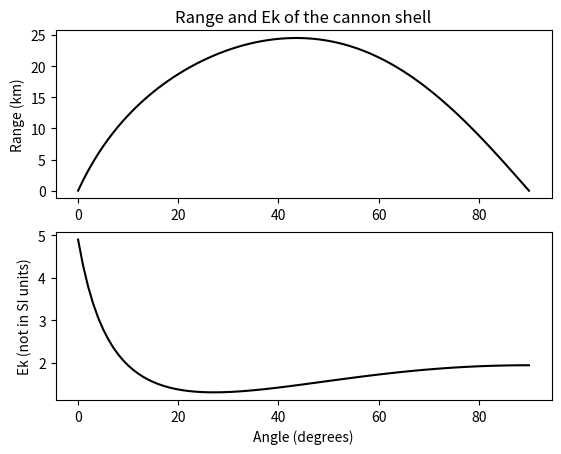

The matplotlib source for this figure:
# -*- coding: utf-8 -*-
"""
Created on Thu Jan 14 14:18:44 2016
在Adiabatic模型下计算炮弹射程和落地动能随发射角度的变化关系
@author: nightwing
"""

from math import cos,sin,sqrt,pi
import matplotlib.pyplot as plt

g = 9.8             #重力加速度（m/s2）
dt = 0.01           #时间间隔（s）
v0 = 700.0          #初始速度（m/s）
k = 4*10**(-5)      #B2/m（m-1）
a = 6.5*10**(-3)    #K/m
alpha = 2.5         #指数
T0 = 300            #海平面处的温度（K）
maximum_range = []  #此列表存储最大射程
Ek = []             #此列表存储炮弹落地时的动能

#-------欧拉法计算炮弹轨迹--------
for theta in range(0,91):
    theta *= (pi/180)    
    t = 0
    x = 0.0
    y = 0.0
    X = []
    Y = []
    vx = v0 * cos(theta)
    vy = v0 * sin(theta)
    while y >= 0:
        v = sqrt(vx**2 + vy**2)
        x += vx * dt
        y += vy * dt
        X.append(x/1000)
        Y.append(y/1000)
        vx -= k*(1-a*y/T0)**alpha*v*vx*dt
        vy -= (g+k*(1-a*y/T0)**alpha*v*vy) * dt
        t += dt
    r = -Y[-2]/Y[-1]
    maximum = (X[-2]+r*X[-1]) / (r+1)
    maximum_range.append(maximum)
    Ek.append((vx**2+vy**2)/100000)
    
#------------------绘图---------------------
plt.subplot(211)
plt.title("Range and Ek of the cannon shell")
plt.ylabel("Range (km)")    
plt.plot(range(0,91),maximum_range,"k-")
plt.subplot(212)
plt.plot(range(0,91),Ek,"k-")
plt.xlabel("Angle (degrees)")
plt.ylabel("Ek (not in SI units)")
plt.show()